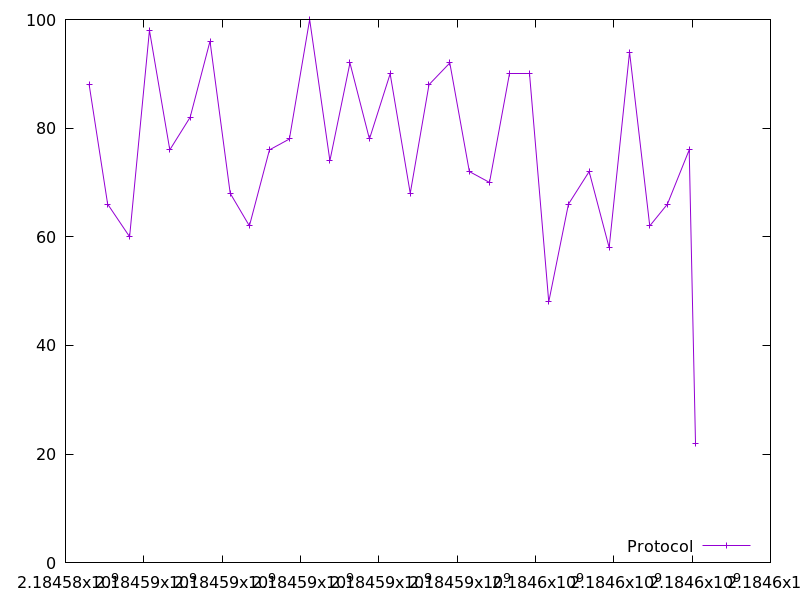

Source data for this figure (header and first rows):
2184584603.307562, 88.0
2184585076, 66.0
2184585636, 60.0
2184586144, 98.0
2184586663, 76.0
2184587183, 82.0
2184587689, 96.0
2184588205, 68.0
2184588696, 62.0
2184589208, 76.0
2184589717, 78.0
2184590234, 100.0
2184590751, 74.0
2184591263, 92.0
2184591761, 78.0
2184592289, 90.0
2184592803, 68.0
2184593281, 88.0
2184593813, 92.0
2184594311, 72.0
2184594826, 70.0
2184595336, 90.0
2184595836, 90.0
2184596340, 48.0
2184596843, 66.0
2184597371, 72.0
2184597882, 58.0
2184598402, 94.0
2184598918, 62.0
2184599369, 66.0
2184599926, 76.0
2184600086, 22.0
